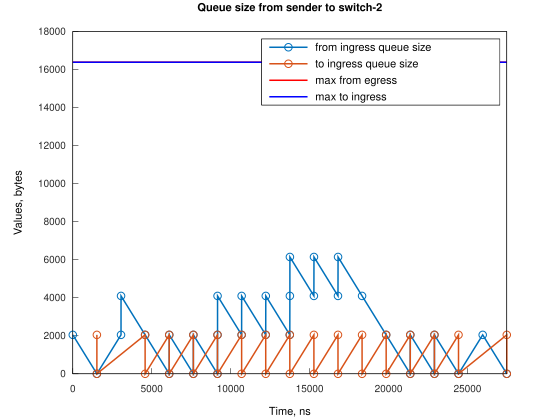

The data file committed next to this chart (first rows):
Time, from_ingress_queue_size, to_ingress_queue_size
0, 2048, nan
1526, 0, 0
3055, 2048, 0
3056, 4096, 0
4581, 2048, 2048
4582, 2048, 0
6107, 0, 2048
6108, 0, 0
6112, 2048, 0
7637, 0, 2048
7638, 2048, 0
9164, 0, 2048
9165, 0, 0
9169, 2048, 0
9170, 4096, 0
10695, 2048, 2048
10696, 4096, 0
12220, 2048, 2048
12222, 2048, 0
12226, 4096, 0
13746, 2048, 2048
13747, 2048, 0
13751, 4096, 0
13752, 6144, 0
15272, 4096, 2048
15273, 4096, 0
15277, 6144, 0
16798, 4096, 2048
16799, 4096, 0
16803, 6144, 0
18324, 4096, 2048
18325, 4096, 0
19850, 2048, 2048
19851, 2048, 0
21376, 0, 2048
21377, 0, 0
21381, 2048, 0
22907, 2048, 2048
22908, 2048, 0
24432, 0, 2048
24434, 0, 0
25964, 2048, 0
27490, 0, 2048
27491, 0, 0
